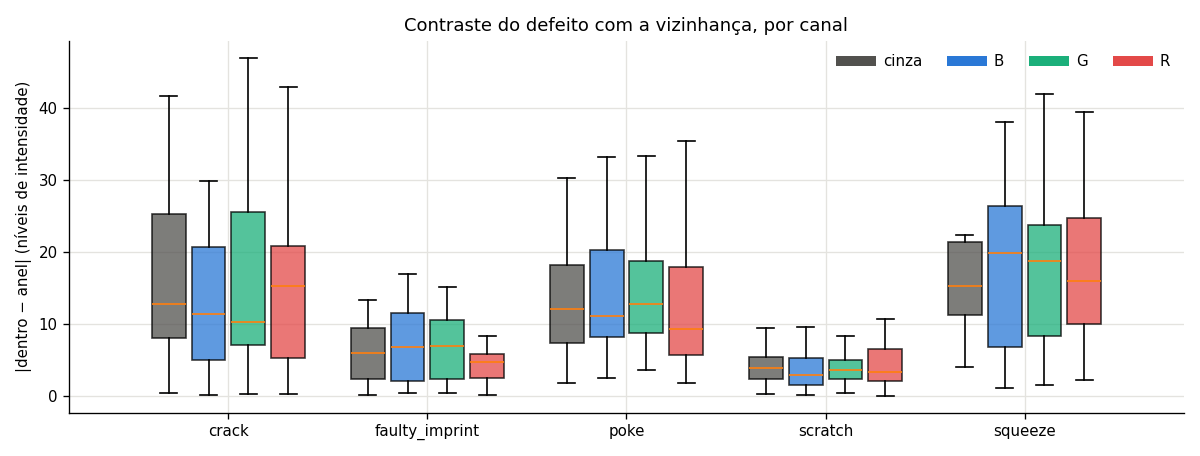

The data file committed next to this chart (first rows):
tipo, imagem, cinza_dentro, cinza_anel, cinza_dif, cinza_desvio_anel, B_dentro, B_anel, B_dif, B_desvio_anel, G_dentro, G_anel, G_dif, G_desvio_anel, R_dentro, R_anel, R_dif, R_desvio_anel
crack, 000.png, 90.8, 85.8, 4.9, 14.5, 69.1, 63.8, 5.4, 18.3, 81.3, 75.2, 6.1, 17.0, 117.5, 115.1, 2.5, 9.1
crack, 001.png, 100.2, 27.6, 72.6, 12.7, 87.8, 29.2, 58.7, 11.0, 95.7, 26.7, 69.0, 11.7, 113.6, 28.8, 84.8, 16.5
crack, 002.png, 48.9, 32.8, 16.0, 12.5, 51.6, 36.3, 15.3, 12.7, 48.6, 32.2, 16.4, 12.4, 48.3, 32.7, 15.6, 12.6
crack, 003.png, 97.9, 89.8, 8.2, 7.5, 71.4, 62.2, 9.2, 10.6, 84.8, 74.7, 10.1, 8.8, 133.9, 130.0, 3.9, 5.9
crack, 004.png, 211.9, 111.9, 100.1, 6.7, 201.5, 80.2, 121.3, 8.4, 205.5, 93.1, 112.4, 7.5, 228.5, 160.8, 67.7, 5.9
crack, 005.png, 41.5, 33.7, 7.8, 14.7, 45.2, 37.4, 7.8, 15.2, 40.9, 33.1, 7.8, 14.5, 41.3, 33.6, 7.8, 14.9
crack, 006.png, 116.6, 90.4, 26.2, 22.2, 95.2, 68.5, 26.7, 27.8, 109.7, 80.5, 29.1, 26.6, 138.4, 118.2, 20.2, 11.8
crack, 007.png, 100.3, 81.3, 19.0, 10.0, 81.5, 58.1, 23.3, 12.7, 92.4, 69.3, 23.1, 11.6, 122.9, 113.6, 9.3, 6.5
crack, 008.png, 102.2, 99.5, 2.7, 17.5, 77.0, 73.8, 3.2, 21.9, 90.1, 85.9, 4.2, 19.2, 135.7, 136.0, 0.2, 13.6
crack, 009.png, 101.6, 86.5, 15.1, 31.9, 84.7, 70.1, 14.7, 23.5, 90.4, 75.0, 15.3, 26.4, 130.0, 115.3, 14.8, 49.6
crack, 010.png, 83.6, 46.8, 36.8, 29.1, 56.6, 38.6, 18.1, 14.6, 68.7, 40.7, 28.0, 22.0, 123.1, 61.9, 61.3, 49.0
crack, 011.png, 30.7, 43.5, 12.8, 27.6, 31.9, 38.4, 6.6, 14.5, 29.0, 38.8, 9.8, 21.0, 33.6, 54.6, 20.9, 45.7
crack, 012.png, 81.0, 67.5, 13.5, 30.0, 65.1, 53.9, 11.3, 19.5, 72.5, 59.5, 13.0, 25.0, 103.5, 88.2, 15.4, 47.5
crack, 013.png, 30.3, 20.0, 10.3, 2.5, 27.3, 22.7, 4.6, 2.5, 27.5, 19.5, 8.0, 2.6, 37.0, 19.9, 17.1, 2.5
crack, 014.png, 76.4, 51.3, 25.1, 28.2, 56.9, 45.2, 11.7, 15.2, 64.1, 45.4, 18.7, 21.6, 108.0, 65.1, 42.9, 46.3
crack, 015.png, 30.8, 39.1, 8.3, 23.9, 32.6, 35.6, 3.0, 13.7, 29.2, 35.3, 6.1, 18.8, 33.2, 47.9, 14.7, 38.2
crack, 016.png, 86.1, 85.8, 0.3, 17.1, 62.7, 62.8, 0.1, 21.7, 74.8, 74.6, 0.2, 20.2, 117.2, 116.6, 0.6, 9.8
crack, 017.png, 152.9, 111.3, 41.6, 7.1, 129.1, 78.4, 50.7, 10.1, 139.0, 92.0, 47.0, 8.4, 189.3, 161.9, 27.4, 5.6
crack, 018.png, 112.2, 86.8, 25.4, 11.5, 92.5, 62.6, 29.8, 15.3, 104.7, 74.9, 29.8, 13.7, 134.4, 119.1, 15.3, 7.1
crack, 019.png, 106.9, 105.4, 1.4, 7.1, 77.3, 76.2, 1.1, 10.5, 90.1, 87.5, 2.6, 8.5, 151.1, 151.8, 0.7, 4.4
crack, 020.png, 55.1, 45.1, 10.0, 24.7, 41.9, 40.5, 1.4, 18.2, 47.9, 41.6, 6.2, 22.3, 74.3, 53.7, 20.6, 33.9
crack, 021.png, 50.9, 60.3, 9.4, 33.2, 46.0, 58.1, 12.1, 27.3, 45.4, 55.7, 10.3, 29.5, 63.6, 70.1, 6.5, 45.2
crack, 022.png, 113.3, 106.2, 7.2, 6.6, 84.1, 74.8, 9.3, 8.6, 96.6, 87.7, 8.9, 6.8, 157.3, 154.3, 3.0, 10.4
faulty_imprint, 000.png, 114.4, 106.2, 8.2, 17.9, 90.1, 80.0, 10.2, 23.5, 100.0, 90.5, 9.6, 19.8, 151.8, 147.1, 4.7, 13.1
faulty_imprint, 001.png, 104.7, 104.1, 0.6, 16.7, 77.3, 77.6, 0.3, 21.2, 89.1, 88.7, 0.4, 18.1, 145.7, 144.2, 1.5, 13.7
faulty_imprint, 002.png, 117.3, 110.2, 7.1, 16.0, 90.6, 80.4, 10.3, 21.6, 101.3, 93.3, 8.0, 18.3, 158.8, 154.8, 4.0, 12.0
faulty_imprint, 003.png, 109.2, 109.1, 0.1, 18.6, 82.1, 81.3, 0.9, 23.8, 94.1, 93.8, 0.3, 21.0, 149.2, 149.6, 0.5, 13.4
faulty_imprint, 004.png, 92.9, 90.0, 2.9, 14.4, 59.9, 59.5, 0.4, 11.0, 75.0, 73.1, 1.9, 11.7, 140.6, 135.0, 5.7, 21.4
faulty_imprint, 005.png, 88.8, 88.9, 0.1, 13.9, 57.6, 58.6, 1.0, 10.4, 71.7, 72.0, 0.3, 10.9, 134.2, 133.4, 0.7, 21.3
faulty_imprint, 006.png, 109.7, 99.9, 9.8, 13.6, 86.1, 72.5, 13.5, 17.7, 95.3, 84.2, 11.1, 15.1, 146.9, 141.1, 5.8, 10.9
faulty_imprint, 007.png, 106.6, 103.9, 2.8, 21.7, 80.2, 76.9, 3.3, 26.5, 91.8, 88.9, 3.0, 23.8, 145.8, 143.6, 2.2, 17.3
faulty_imprint, 008.png, 97.8, 87.9, 9.9, 11.4, 74.8, 62.9, 11.9, 13.6, 84.5, 73.6, 10.9, 12.4, 132.6, 125.7, 7.0, 10.3
faulty_imprint, 009.png, 94.0, 87.9, 6.2, 14.0, 69.4, 62.7, 6.7, 17.3, 80.6, 73.7, 6.9, 15.1, 129.8, 125.2, 4.6, 11.4
faulty_imprint, 010.png, 95.9, 95.5, 0.4, 16.5, 73.7, 70.2, 3.5, 19.9, 84.0, 81.5, 2.4, 17.9, 127.7, 132.5, 4.8, 14.2
faulty_imprint, 011.png, 104.6, 96.3, 8.3, 18.2, 79.9, 71.6, 8.3, 22.4, 92.0, 83.0, 9.0, 20.1, 138.8, 131.8, 7.0, 13.4
faulty_imprint, 012.png, 103.8, 102.3, 1.5, 17.7, 79.5, 77.9, 1.6, 23.2, 90.8, 88.5, 2.3, 19.8, 138.5, 138.6, 0.1, 12.3
faulty_imprint, 013.png, 114.0, 101.0, 13.1, 18.5, 85.4, 73.1, 12.3, 21.4, 99.3, 85.8, 13.6, 19.5, 153.9, 141.5, 12.4, 17.7
faulty_imprint, 014.png, 93.2, 87.0, 6.2, 15.4, 68.0, 61.1, 6.9, 17.7, 79.9, 72.9, 7.0, 16.2, 128.8, 124.6, 4.2, 14.1
faulty_imprint, 015.png, 113.3, 107.6, 5.7, 13.6, 88.3, 82.3, 6.1, 18.6, 98.8, 92.8, 6.0, 16.2, 151.4, 146.4, 5.0, 8.7
faulty_imprint, 016.png, 109.5, 104.0, 5.5, 12.0, 83.0, 74.8, 8.3, 17.1, 95.0, 88.3, 6.8, 14.5, 147.9, 146.1, 1.8, 7.0
faulty_imprint, 017.png, 110.7, 97.4, 13.3, 13.6, 86.6, 69.7, 16.9, 16.7, 97.1, 82.0, 15.1, 14.9, 146.6, 138.3, 8.3, 11.9
faulty_imprint, 018.png, 109.0, 107.0, 2.1, 18.2, 81.6, 80.7, 0.9, 24.2, 94.1, 92.5, 1.6, 20.6, 148.7, 145.3, 3.5, 12.4
faulty_imprint, 019.png, 100.4, 110.5, 10.1, 17.9, 73.4, 87.9, 14.5, 22.4, 85.5, 97.4, 12.0, 19.8, 140.0, 144.7, 4.7, 13.7
faulty_imprint, 020.png, 97.7, 93.5, 4.1, 12.3, 69.2, 64.2, 4.9, 14.7, 81.8, 77.3, 4.5, 13.1, 139.6, 136.5, 3.1, 11.7
faulty_imprint, 021.png, 99.3, 88.7, 10.5, 11.5, 75.3, 62.2, 13.1, 13.4, 85.5, 73.8, 11.7, 12.1, 135.4, 128.2, 7.1, 10.9
poke, 000.png, 153.7, 104.3, 49.4, 15.4, 127.3, 73.7, 53.7, 18.9, 144.2, 88.5, 55.7, 17.5, 182.5, 147.1, 35.4, 11.8
poke, 001.png, 32.1, 20.1, 12.0, 2.9, 33.2, 22.6, 10.6, 2.7, 31.7, 19.8, 11.9, 3.1, 32.3, 19.7, 12.6, 2.8
poke, 002.png, 107.6, 101.7, 5.9, 3.0, 73.9, 68.2, 5.7, 3.9, 89.0, 82.3, 6.7, 3.3, 156.8, 152.5, 4.3, 3.3
poke, 003.png, 74.5, 67.2, 7.3, 27.5, 54.9, 50.7, 4.3, 17.3, 64.9, 57.9, 6.9, 22.6, 100.9, 91.6, 9.3, 42.2
poke, 004.png, 113.8, 98.6, 15.1, 15.6, 89.2, 71.4, 17.9, 19.6, 101.5, 84.1, 17.4, 17.3, 147.3, 137.6, 9.7, 13.0
poke, 005.png, 35.9, 28.9, 7.0, 2.1, 38.8, 33.0, 5.8, 2.3, 35.1, 28.1, 7.0, 2.2, 36.4, 28.8, 7.6, 2.2
poke, 006.png, 50.9, 69.1, 18.1, 45.5, 51.9, 68.5, 16.6, 41.7, 51.0, 69.6, 18.6, 46.5, 50.5, 68.4, 17.9, 45.1
poke, 007.png, 98.5, 91.6, 6.9, 3.3, 71.1, 62.7, 8.4, 4.0, 84.3, 75.6, 8.7, 3.3, 136.8, 133.8, 3.0, 5.3
poke, 008.png, 83.1, 73.2, 9.9, 32.9, 67.1, 56.0, 11.1, 18.1, 73.8, 61.9, 11.8, 25.3, 107.4, 101.8, 5.5, 54.5
poke, 009.png, 43.6, 38.0, 5.6, 18.1, 45.6, 40.9, 4.7, 18.4, 43.6, 37.7, 5.9, 18.2, 42.9, 37.4, 5.5, 18.1
poke, 010.png, 111.5, 100.4, 11.1, 15.9, 81.3, 72.1, 9.2, 20.1, 97.6, 85.7, 11.9, 17.7, 150.3, 140.1, 10.2, 12.1
poke, 011.png, 138.4, 101.6, 36.8, 7.0, 109.8, 70.0, 39.8, 9.5, 125.2, 83.7, 41.5, 8.2, 175.3, 148.9, 26.3, 5.7
poke, 012.png, 127.0, 112.1, 14.9, 18.4, 104.4, 88.2, 16.2, 22.9, 117.5, 99.4, 18.1, 20.4, 154.3, 146.2, 8.1, 13.3
poke, 013.png, 61.7, 26.9, 34.8, 2.8, 62.1, 30.9, 31.2, 3.3, 60.8, 26.2, 34.6, 2.8, 63.3, 26.6, 36.7, 3.0
poke, 014.png, 131.6, 101.4, 30.2, 4.8, 105.2, 72.0, 33.2, 6.6, 117.4, 84.0, 33.3, 5.5, 169.4, 146.7, 22.7, 4.7
... 49 more rows
